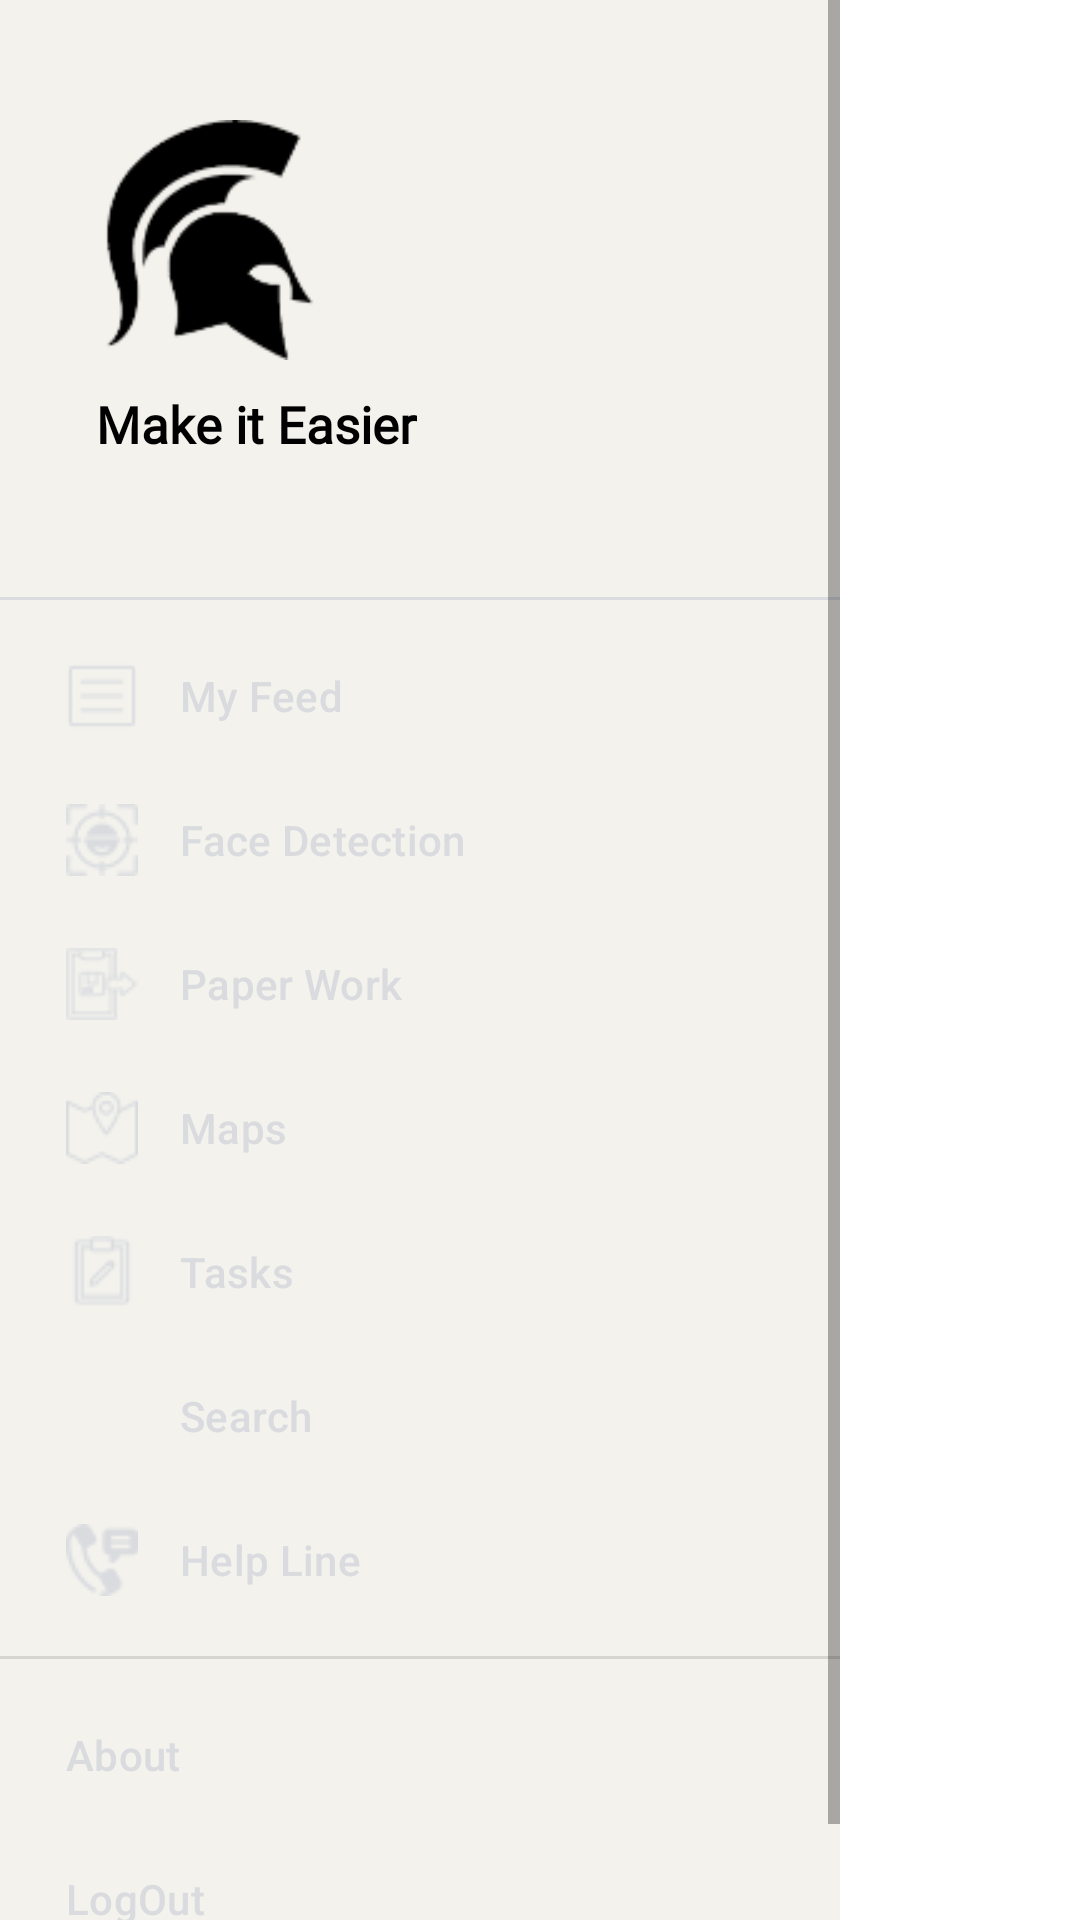

The Android layout XML behind this screen, and the referenced resources:
<!-- AndroidManifest.xml: application theme Theme.AngamizaActual -->
<!-- res/layout/fragment_menu.xml -->
<RelativeLayout
    xmlns:android="http://schemas.android.com/apk/res/android"
    xmlns:app="http://schemas.android.com/apk/res-auto"
    android:layout_width="match_parent"
    android:layout_height="match_parent"
    >

    <com.google.android.material.navigation.NavigationView
        android:id="@+id/vNavigation"
        android:layout_width="wrap_content"
        android:layout_height="match_parent"
        android:layout_gravity="start"
        android:background="@color/ghaliclassic"
        app:headerLayout="@layout/view_global_menu_header"
        app:itemIconTint="#d9dbdf"
        app:itemTextColor="#d9dbdf"
        app:menu="@menu/drawer_menu" />
</RelativeLayout>
<!-- res/layout/view_global_menu_header.xml (included above) -->
<?xml version="1.0" encoding="utf-8"?>
<RelativeLayout xmlns:android="http://schemas.android.com/apk/res/android"
    android:layout_width="match_parent"
    android:layout_height="200dp"
    xmlns:app="http://schemas.android.com/apk/res-auto"
    android:background="@android:color/transparent"
    android:clickable="true">

    <LinearLayout
        android:id="@+id/vGlobalMenuHeader"
        android:layout_width="match_parent"
        android:layout_height="match_parent"
        android:orientation="vertical">

        <ImageView
            android:id="@+id/ivMenuUserProfilePhoto"
            android:layout_width="80dp"
            android:layout_height="80dp"
            android:layout_marginTop="40dp"
            android:layout_marginStart="30dp"
            android:src="@drawable/angamizablackicon"
            android:layout_marginEnd="10dp"
            />


       <TextView
           android:id="@+id/vMenuTextView"
           android:layout_below="@id/ivMenuUserProfilePhoto"
            android:layout_width="match_parent"
            android:layout_height="wrap_content"
            android:layout_marginEnd="10dp"
            android:fontFamily="@font/gotham"
            android:layout_marginTop="10dp"
            android:layout_marginStart="32dp"
            android:text="Make it Easier"
            android:textColor="@color/black"
            android:textSize="17sp"
            android:textStyle="bold" />

    </LinearLayout>

    <View
        android:layout_alignParentBottom="true"
        android:layout_width="match_parent"
        android:layout_height="1dp"
        android:layout_gravity="bottom"
        android:background="#d9dbdf" />
</RelativeLayout>
<!-- resources referenced by this layout -->
<resources>
  <color name="black">#FF000000</color>
  <color name="ghaliclassic">#f3f2ed</color>
  <!-- drawable angamizablackicon: png bitmap (drawable-v24, 4895 bytes) -->
  <style name="Theme.AngamizaActual" parent="Theme.MaterialComponents.Light.NoActionBar">
          
          <item name="colorPrimary">@color/ghaliclassic</item>
          <item name="colorPrimaryVariant">@color/ghaliclassic</item>
          <item name="colorOnPrimary">@color/white</item>
  
          
          <item name="colorSecondary">@color/teal_200</item>
          <item name="colorSecondaryVariant">@color/teal_700</item>
          <item name="colorOnSecondary">@color/black</item>
          
          <item name="android:statusBarColor" tools:targetApi="l">?attr/colorPrimaryVariant</item>
          
  
          
          <item name="android:windowDisablePreview">true</item>
  
          <item name="materialButtonStyle">@style/myButton</item>
  
          <item name="fontFamily">@font/gotham</item>
  
          <item name="android:windowContentTransitions">true</item>
  
      </style>
  <color name="white">#FFFFFFFF</color>
  <color name="teal_200">#FF03DAC5</color>
  <color name="teal_700">#FF018786</color>
  <style name="myButton" parent="Widget.MaterialComponents.Button">
          <item name="android:textSize">18sp</item>
          <item name="backgroundTint">@color/accent</item>
          <item name="cornerRadius">20dp</item>
          <item name="android:textColor">@color/white</item>
      </style>
  <color name="accent">#448AFF</color>
</resources>
